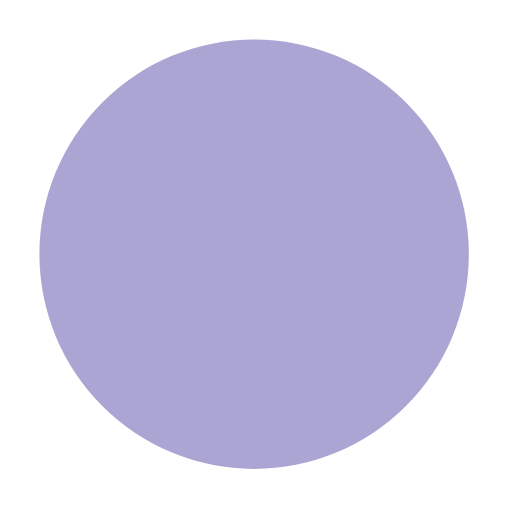
t = 0.00 s
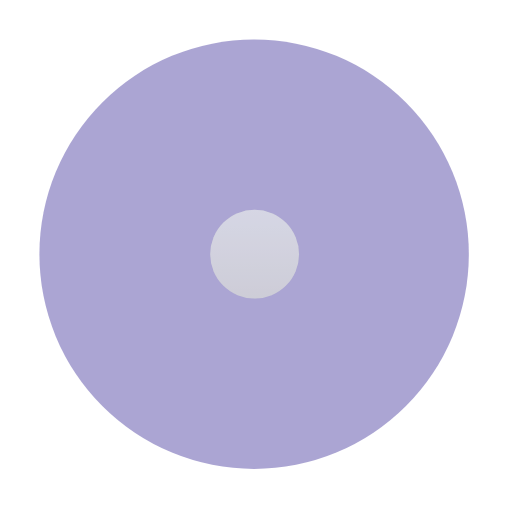
t = 0.13 s
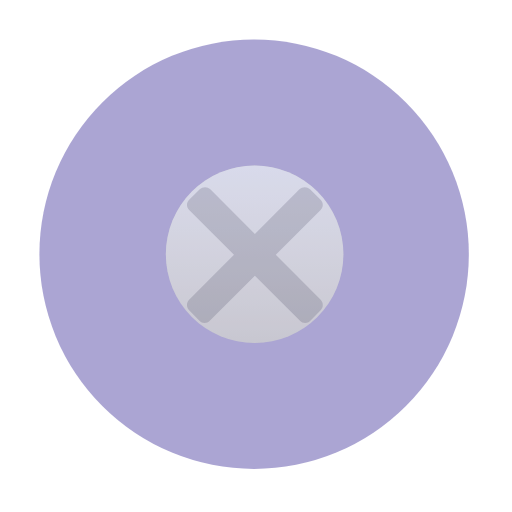
t = 0.25 s
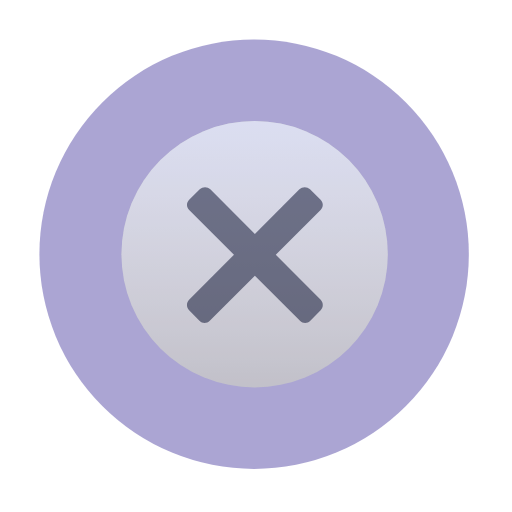
t = 0.38 s
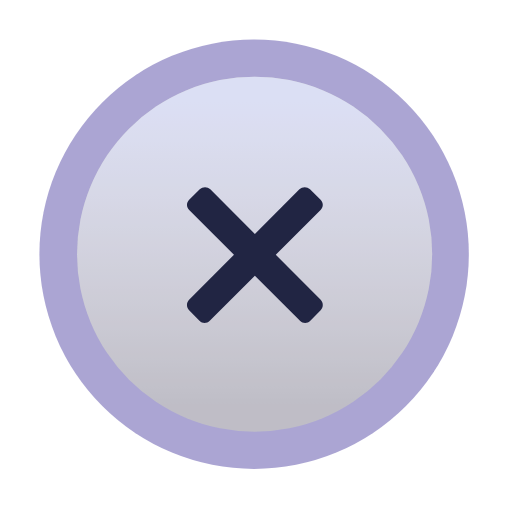
t = 0.50 s

The animated SVG that drew these frames (rendered in a browser with its animation timeline set to each time). Animation: 8 SMIL elements (animate=8); one cycle of 0.50 s.

<svg width="124" height="124" viewBox="0 0 124 124" fill="none" xmlns="http://www.w3.org/2000/svg" xmlns:xlink="http://www.w3.org/1999/xlink">
    <g id="gContainer">
        <circle id="elmContainer" opacity="0.5" cx="61.5457" cy="61.5716" r="52" fill="#574CA7"/>
        <g opacity="0.8" id="gProgress">
            <circle id="elmProgressBgColor" cx="61.6655" cy="61.5703" r="37" fill="#C4C4C4"/>
            <circle id="elmProgressBgGradient" cx="61.6655" cy="61.5703" r="37" fill="url(#lgProgress)"/>
        </g>
        <path id="elmIcon" opacity="0" d="M72.5187 45.8617C73.2261 45.1711 74.3733 45.1711 75.0808 45.8617L77.6428 48.3628C78.3503 49.0535 78.3503 50.1733 77.6428 50.864L66.791 61.7158L77.6626 72.5874C78.3463 73.2954 78.344 74.4372 77.6557 75.1423L75.1545 77.7044C74.4639 78.4118 73.3442 78.4121 72.6535 77.7046L61.7278 66.779L50.8024 77.7043C50.1117 78.4118 48.992 78.4115 48.3013 77.7041L45.8002 75.142C45.1119 74.4369 45.1096 73.2951 45.7932 72.5871L56.6646 61.7158L45.8131 50.8643C45.1056 50.1736 45.1056 49.0538 45.8131 48.3631L48.3751 45.862C49.0826 45.1714 50.2297 45.1714 50.9372 45.862L61.7278 56.6526L72.5187 45.8617Z" fill="#212543"/>
    </g>

    <defs>
        <linearGradient id="lgProgress" x1="61.6655" y1="24.5703" x2="61.6655" y2="98.5703" gradientUnits="userSpaceOnUse">
            <stop stop-color="#E8EEFD"/>
            <stop offset="1" stop-color="white" stop-opacity="0"/>
        </linearGradient>
    </defs>

    <animate
        xlink:href="#elmProgressBgColor"
        id="anmProgress" attributeName="r" from="0" to="43" repeatCount="1" dur="0.5s" fill="freeze"
    />
    <animate
        xlink:href="#elmProgressBgGradient"
        begin="anmProgress.begin"
        attributeName="r" from="0" to="43" dur="0.5s" fill="freeze"
    />
    <animate
        xlink:href="#elmIcon"
        begin="anmProgress.begin + 0.2s"
        attributeName="opacity" from="0" to="1" dur="0.3s" fill="freeze"
    />
    <animate
        xlink:href="#elmProgressBgColor"
        begin="anmProgress.end + 1s"
        attributeName="r" from="43" to="52" dur="0.3s" fill="freeze"
    />
    <animate
        xlink:href="#elmProgressBgGradient"
        begin="anmProgress.end + 1s"
        attributeName="r" from="43" to="52" dur="0.3s" fill="freeze"
    />
    <animate
        xlink:href="#elmIcon"
        begin="anmProgress.end + 1s"
        attributeName="opacity" from="0.7" to="0" dur="0.3s" fill="freeze"
    />
    <animate
        xlink:href="#gProgress"
        begin="anmProgress.end + 1s"
        attributeName="opacity" from="1" to="0" dur="0.3s" fill="freeze"
    />
    <animate
        xlink:href="#elmContainer"
        begin="anmProgress.end + 1s"
        attributeName="opacity" from="0.5" to="0" dur="0.3s" fill="freeze"
    />
</svg>
